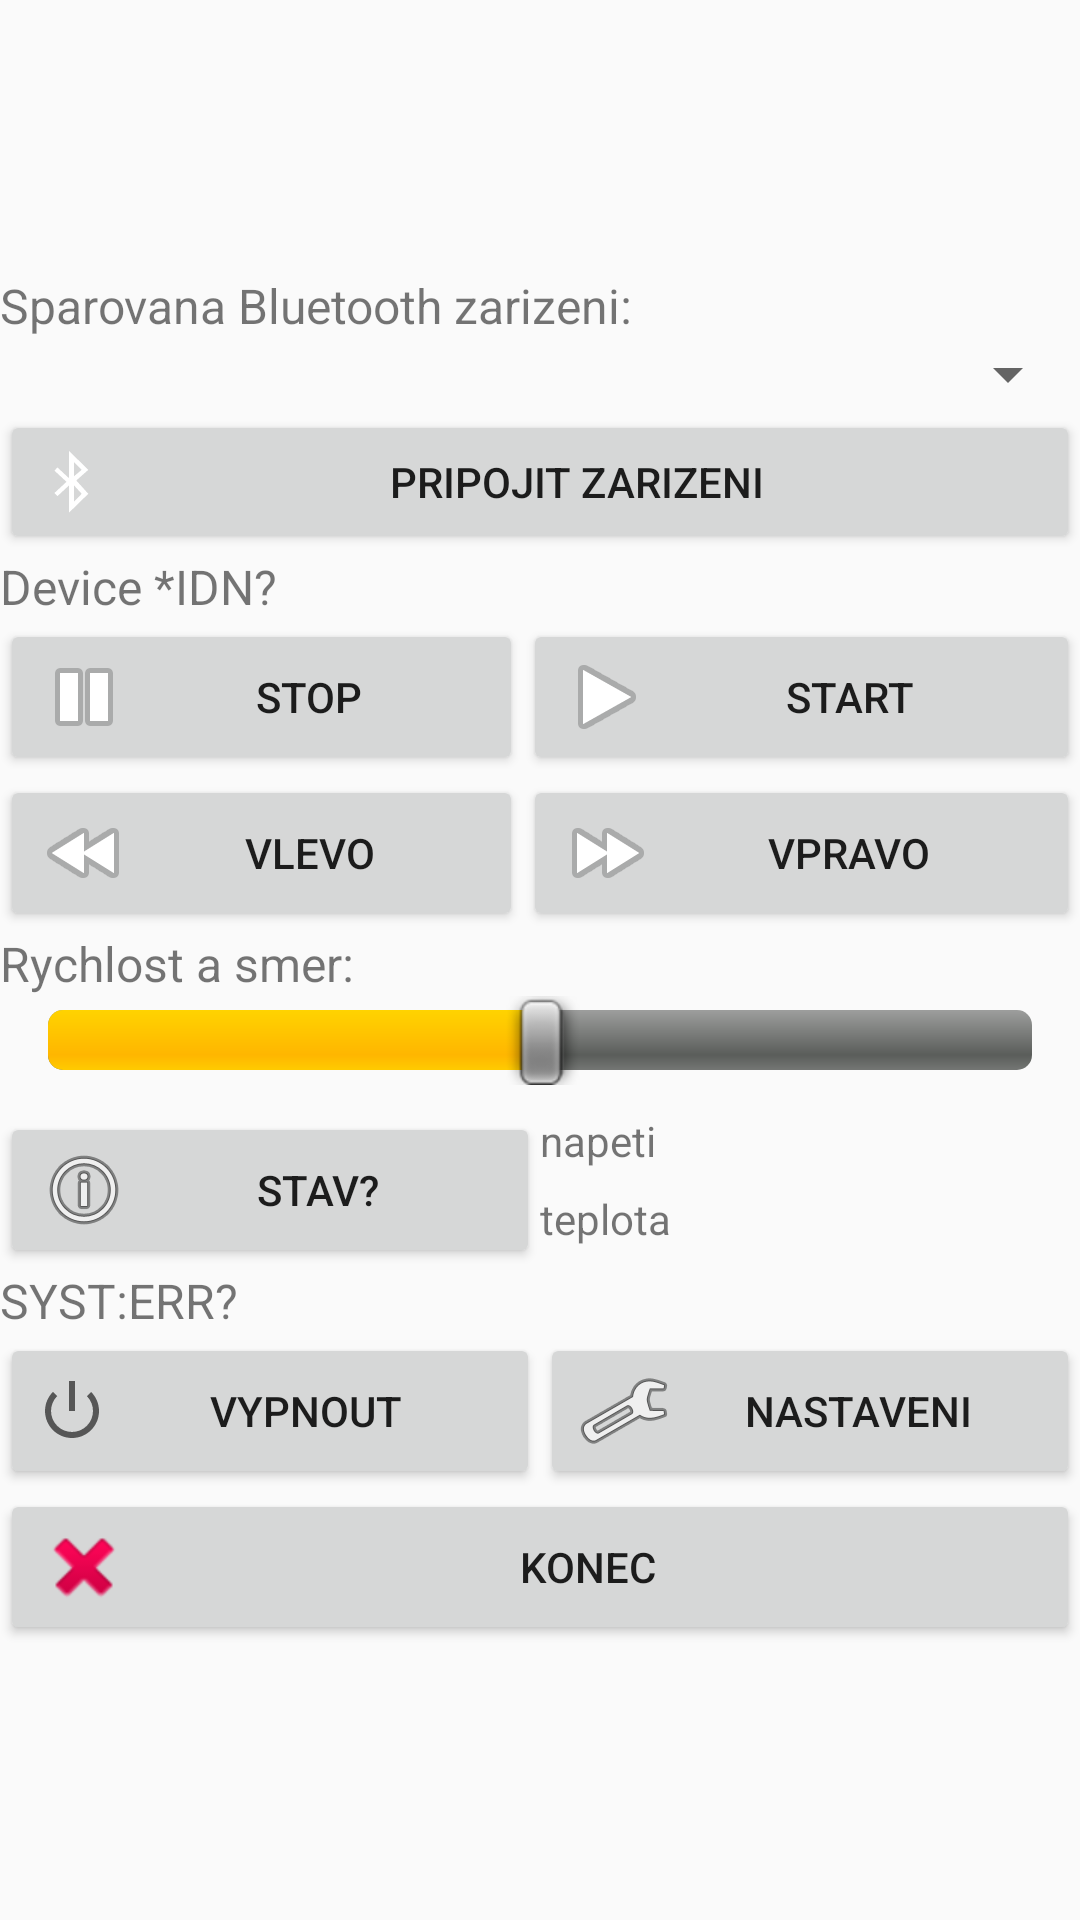

Write the Android layout XML for this screen, with the resource values it uses.
<!-- AndroidManifest.xml: application theme Theme.MerkurMotor -->
<!-- res/layout/layout.xml -->
<?xml version="1.0" encoding="utf-8"?>
<LinearLayout xmlns:android="http://schemas.android.com/apk/res/android"
    xmlns:app="http://schemas.android.com/apk/res-auto"
    android:layout_width="match_parent"
    android:layout_height="match_parent"
    android:orientation="vertical">

    <Space
        android:layout_width="match_parent"
        android:layout_height="wrap_content"
        android:layout_weight="1" />

    <TextView
        android:id="@+id/txtList"
        android:layout_width="match_parent"
        android:layout_height="wrap_content"
        android:layout_weight="0"
        android:text="Sparovana Bluetooth zarizeni:"
        android:textSize="16sp" />

    <Spinner
        android:id="@+id/spinDev"
        android:layout_width="match_parent"
        android:layout_height="wrap_content"
        android:layout_weight="0" />

    <Button
        android:id="@+id/btnConnect"
        android:layout_width="match_parent"
        android:layout_height="wrap_content"
        android:layout_weight="0"
        android:drawableLeft="@android:drawable/stat_sys_data_bluetooth"
        android:text="Pripojit zarizeni" />

    <TextView
        android:id="@+id/txtIDN"
        android:layout_width="match_parent"
        android:layout_height="wrap_content"
        android:layout_weight="0"
        android:text="Device *IDN?"
        android:textSize="16sp" />

    <TableLayout
        android:layout_width="match_parent"
        android:layout_height="wrap_content"
        android:layout_weight="0">

        <TableRow
            android:layout_width="match_parent"
            android:layout_height="match_parent"
            android:layout_weight="0">

            <Button
                android:id="@+id/btnStop"
                android:layout_width="wrap_content"
                android:layout_height="wrap_content"
                android:layout_weight="1"
                android:drawableLeft="@android:drawable/ic_media_pause"
                android:text="STOP" />

            <Button
                android:id="@+id/btnStart"
                android:layout_width="wrap_content"
                android:layout_height="wrap_content"
                android:layout_weight="1"
                android:drawableLeft="@android:drawable/ic_media_play"
                android:text="START" />
        </TableRow>

        <TableRow
            android:layout_width="match_parent"
            android:layout_height="match_parent"
            android:layout_weight="0">

            <Button
                android:id="@+id/btnLeft"
                android:layout_width="wrap_content"
                android:layout_height="wrap_content"
                android:layout_weight="1"
                android:drawableLeft="@android:drawable/ic_media_rew"
                android:text="Vlevo" />

            <Button
                android:id="@+id/btnRight"
                android:layout_width="wrap_content"
                android:layout_height="wrap_content"
                android:layout_weight="1"
                android:drawableLeft="@android:drawable/ic_media_ff"
                android:text="Vpravo" />
        </TableRow>
    </TableLayout>

    <TextView
        android:id="@+id/txtSpeedDir"
        android:layout_width="match_parent"
        android:layout_height="wrap_content"
        android:layout_weight="0"
        android:text="Rychlost a smer:"
        android:textSize="16sp" />

    <SeekBar
        android:id="@+id/sbSpeed"
        style="@android:style/Widget.SeekBar"
        android:layout_width="match_parent"
        android:layout_height="wrap_content"
        android:layout_weight="0"
        android:max="1000"
        android:maxHeight="20dip"
        android:progress="500"
        android:splitTrack="false"
        android:thumbOffset="10dip" />

    <Space
        android:layout_width="match_parent"
        android:layout_height="wrap_content"
        android:layout_weight="0.1" />

    <LinearLayout
        android:layout_width="match_parent"
        android:layout_height="wrap_content"
        android:layout_weight="0"
        android:orientation="horizontal">

        <Button
            android:id="@+id/btnGetState"
            android:layout_width="match_parent"
            android:layout_height="wrap_content"
            android:layout_weight="1"
            android:drawableLeft="@android:drawable/ic_menu_info_details"
            android:text="STAV?"
            android:textAlignment="center" />

        <LinearLayout
            android:layout_width="match_parent"
            android:layout_height="match_parent"
            android:layout_weight="1"
            android:orientation="vertical">

            <TextView
                android:id="@+id/txtVmon"
                android:layout_width="match_parent"
                android:layout_height="wrap_content"
                android:layout_weight="1"
                android:text="napeti" />

            <TextView
                android:id="@+id/txtTemp"
                android:layout_width="match_parent"
                android:layout_height="wrap_content"
                android:layout_weight="1"
                android:text="teplota" />

        </LinearLayout>

    </LinearLayout>

    <TextView
        android:id="@+id/txtErr"
        android:layout_width="match_parent"
        android:layout_height="wrap_content"
        android:layout_weight="0"
        android:text="SYST:ERR?"
        android:textSize="16sp" />

    <LinearLayout
        android:layout_width="match_parent"
        android:layout_height="wrap_content"
        android:layout_weight="0"
        android:orientation="horizontal">

        <Button
            android:id="@+id/btnSleep"
            android:layout_width="match_parent"
            android:layout_height="match_parent"
            android:layout_weight="1"
            android:drawableLeft="@android:drawable/ic_lock_power_off"
            android:text="Vypnout" />

        <Button
            android:id="@+id/btnCfg"
            android:layout_width="match_parent"
            android:layout_height="match_parent"
            android:layout_weight="1"
            android:drawableLeft="@android:drawable/ic_menu_manage"
            android:text="Nastaveni" />

    </LinearLayout>

    <Button
        android:id="@+id/btnExit"
        android:layout_width="match_parent"
        android:layout_height="wrap_content"
        android:layout_weight="0"
        android:drawableStart="@android:drawable/ic_delete"
        android:text="Konec" />

    <Space
        android:layout_width="match_parent"
        android:layout_height="wrap_content"
        android:layout_weight="1" />

</LinearLayout>
<!-- resources referenced by this layout -->
<resources>
  <style name="Theme.MerkurMotor" parent="android:Theme.Material.Light.NoActionBar" />
</resources>
